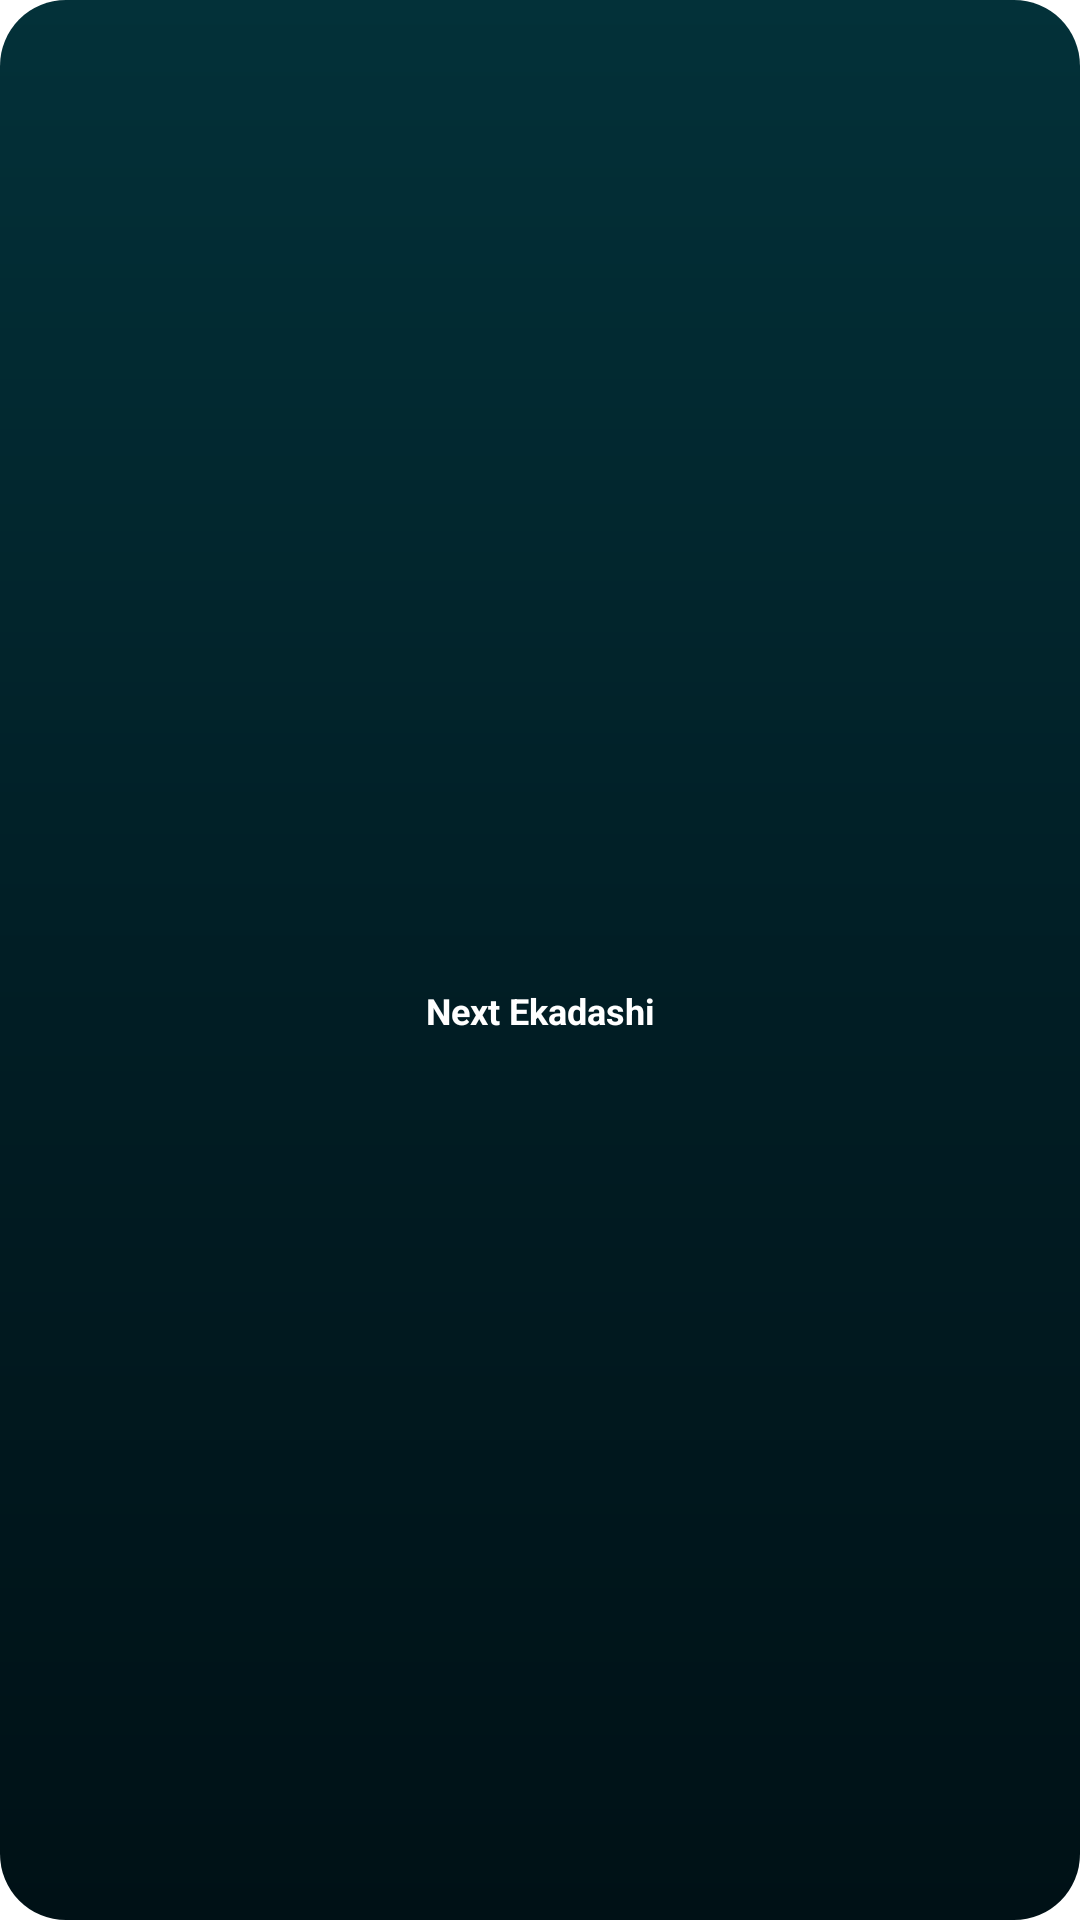

Reconstruct the res/layout file that produces this screen, plus the resources it refers to.
<!-- AndroidManifest.xml: fallback theme Theme.MaterialComponents.DayNight.NoActionBar -->
<!-- res/layout/preview_widget_next.xml -->
<?xml version="1.0" encoding="utf-8"?>
<LinearLayout xmlns:android="http://schemas.android.com/apk/res/android"
    android:layout_width="match_parent"
    android:layout_height="wrap_content"
    android:background="@drawable/widget_background"
    android:gravity="center"
    android:orientation="vertical"
    android:padding="8dp">
    <ImageView
        android:id="@+id/widget_preview_next_logo"
        android:layout_width="28dp"
        android:layout_height="28dp"
        android:contentDescription="@null"
        android:scaleType="fitCenter"
        android:src="@drawable/widget_lotus_deity" />
    <TextView
        android:layout_width="match_parent"
        android:layout_height="wrap_content"

        android:layout_marginTop="6dp"
        android:gravity="center"
        android:maxLines="2"
        android:ellipsize="end"
        android:text="@string/widget_next_ekadashi"
        android:textColor="#FFFFFF"
        android:textSize="12sp"
        android:textStyle="bold" />
</LinearLayout>
<!-- resources referenced by this layout -->
<resources>
  <!-- drawable widget_background (drawable) -->
  <?xml version="1.0" encoding="utf-8"?>
  <shape xmlns:android="http://schemas.android.com/apk/res/android"
      android:shape="rectangle">
      
      <gradient
          android:angle="270"
          android:startColor="#033139"
          android:centerColor="#011E25"
          android:endColor="#001116"
          android:type="linear" />
      <corners android:radius="22dp" />
  </shape>
  <string name="widget_next_ekadashi">Next Ekadashi</string>
</resources>
